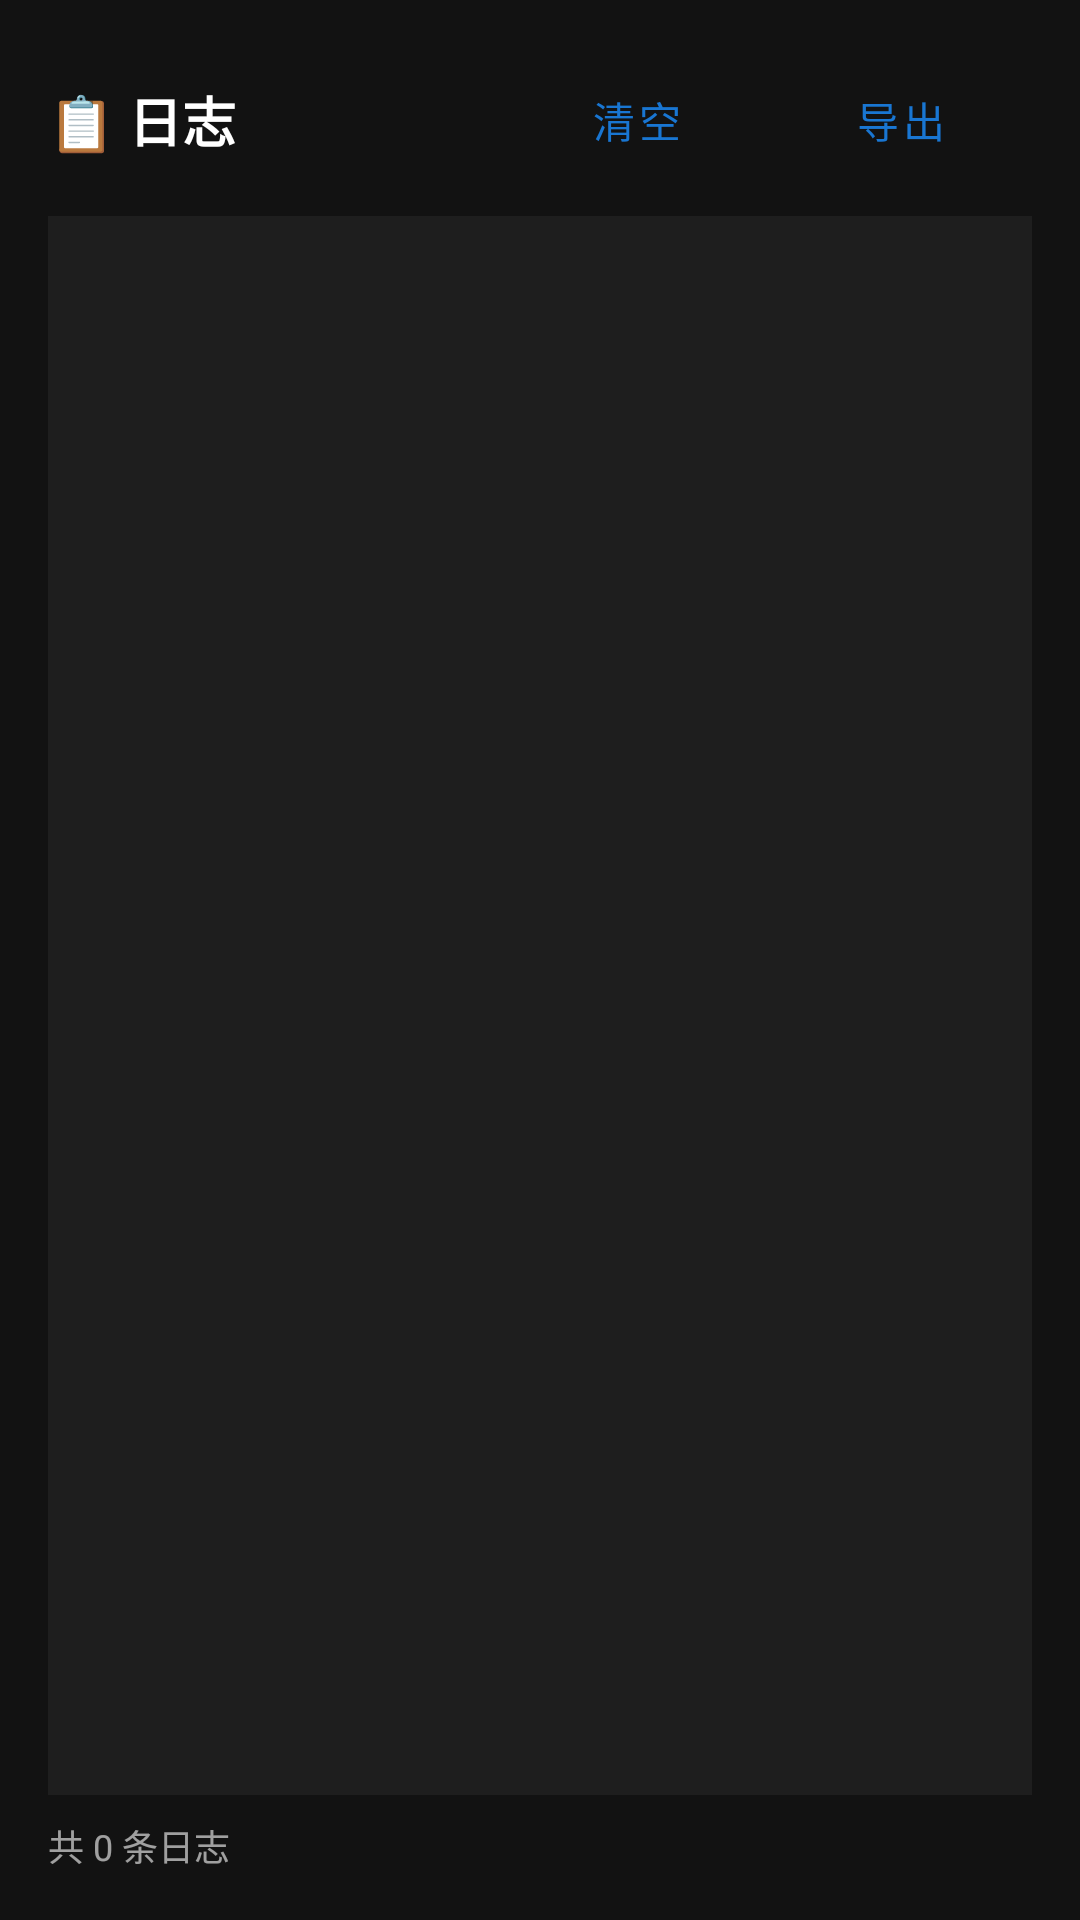

Android layout source for this screen:
<!-- AndroidManifest.xml: application theme Theme.RemoteControl -->
<!-- res/layout/fragment_log.xml -->
<?xml version="1.0" encoding="utf-8"?>
<LinearLayout xmlns:android="http://schemas.android.com/apk/res/android"
    android:layout_width="match_parent"
    android:layout_height="match_parent"
    android:background="@color/background_dark"
    android:orientation="vertical"
    android:padding="16dp">

    
    <LinearLayout
        android:layout_width="match_parent"
        android:layout_height="wrap_content"
        android:gravity="center_vertical"
        android:orientation="horizontal">

        <TextView
            android:layout_width="0dp"
            android:layout_height="wrap_content"
            android:layout_weight="1"
            android:text="📋 日志"
            android:textColor="@color/white"
            android:textSize="18sp"
            android:textStyle="bold" />

        <com.google.android.material.button.MaterialButton
            android:id="@+id/btnClearLog"
            style="@style/Widget.MaterialComponents.Button.TextButton"
            android:layout_width="wrap_content"
            android:layout_height="wrap_content"
            android:text="清空"
            android:textColor="@color/primary" />

        <com.google.android.material.button.MaterialButton
            android:id="@+id/btnExportLog"
            style="@style/Widget.MaterialComponents.Button.TextButton"
            android:layout_width="wrap_content"
            android:layout_height="wrap_content"
            android:text="导出"
            android:textColor="@color/primary" />

    </LinearLayout>

    
    <androidx.recyclerview.widget.RecyclerView
        android:id="@+id/recyclerLog"
        android:layout_width="match_parent"
        android:layout_height="0dp"
        android:layout_marginTop="8dp"
        android:layout_weight="1"
        android:background="@color/surface_dark"
        android:padding="8dp" />

    
    <TextView
        android:id="@+id/tvLogCount"
        android:layout_width="wrap_content"
        android:layout_height="wrap_content"
        android:layout_marginTop="8dp"
        android:alpha="0.6"
        android:text="共 0 条日志"
        android:textColor="@color/white"
        android:textSize="12sp" />

</LinearLayout>
<!-- resources referenced by this layout -->
<resources>
  <color name="background_dark">#121212</color>
  <color name="primary">#1976D2</color>
  <color name="surface_dark">#1E1E1E</color>
  <color name="white">#FFFFFF</color>
  <style name="Theme.RemoteControl" parent="Theme.MaterialComponents.DayNight.DarkActionBar">
          <item name="colorPrimary">@color/primary</item>
          <item name="colorPrimaryDark">@color/primary_dark</item>
          <item name="colorAccent">@color/accent</item>
          <item name="android:windowBackground">@color/background_dark</item>
      </style>
  <color name="primary_dark">#1565C0</color>
  <color name="accent">#FF4081</color>
</resources>
